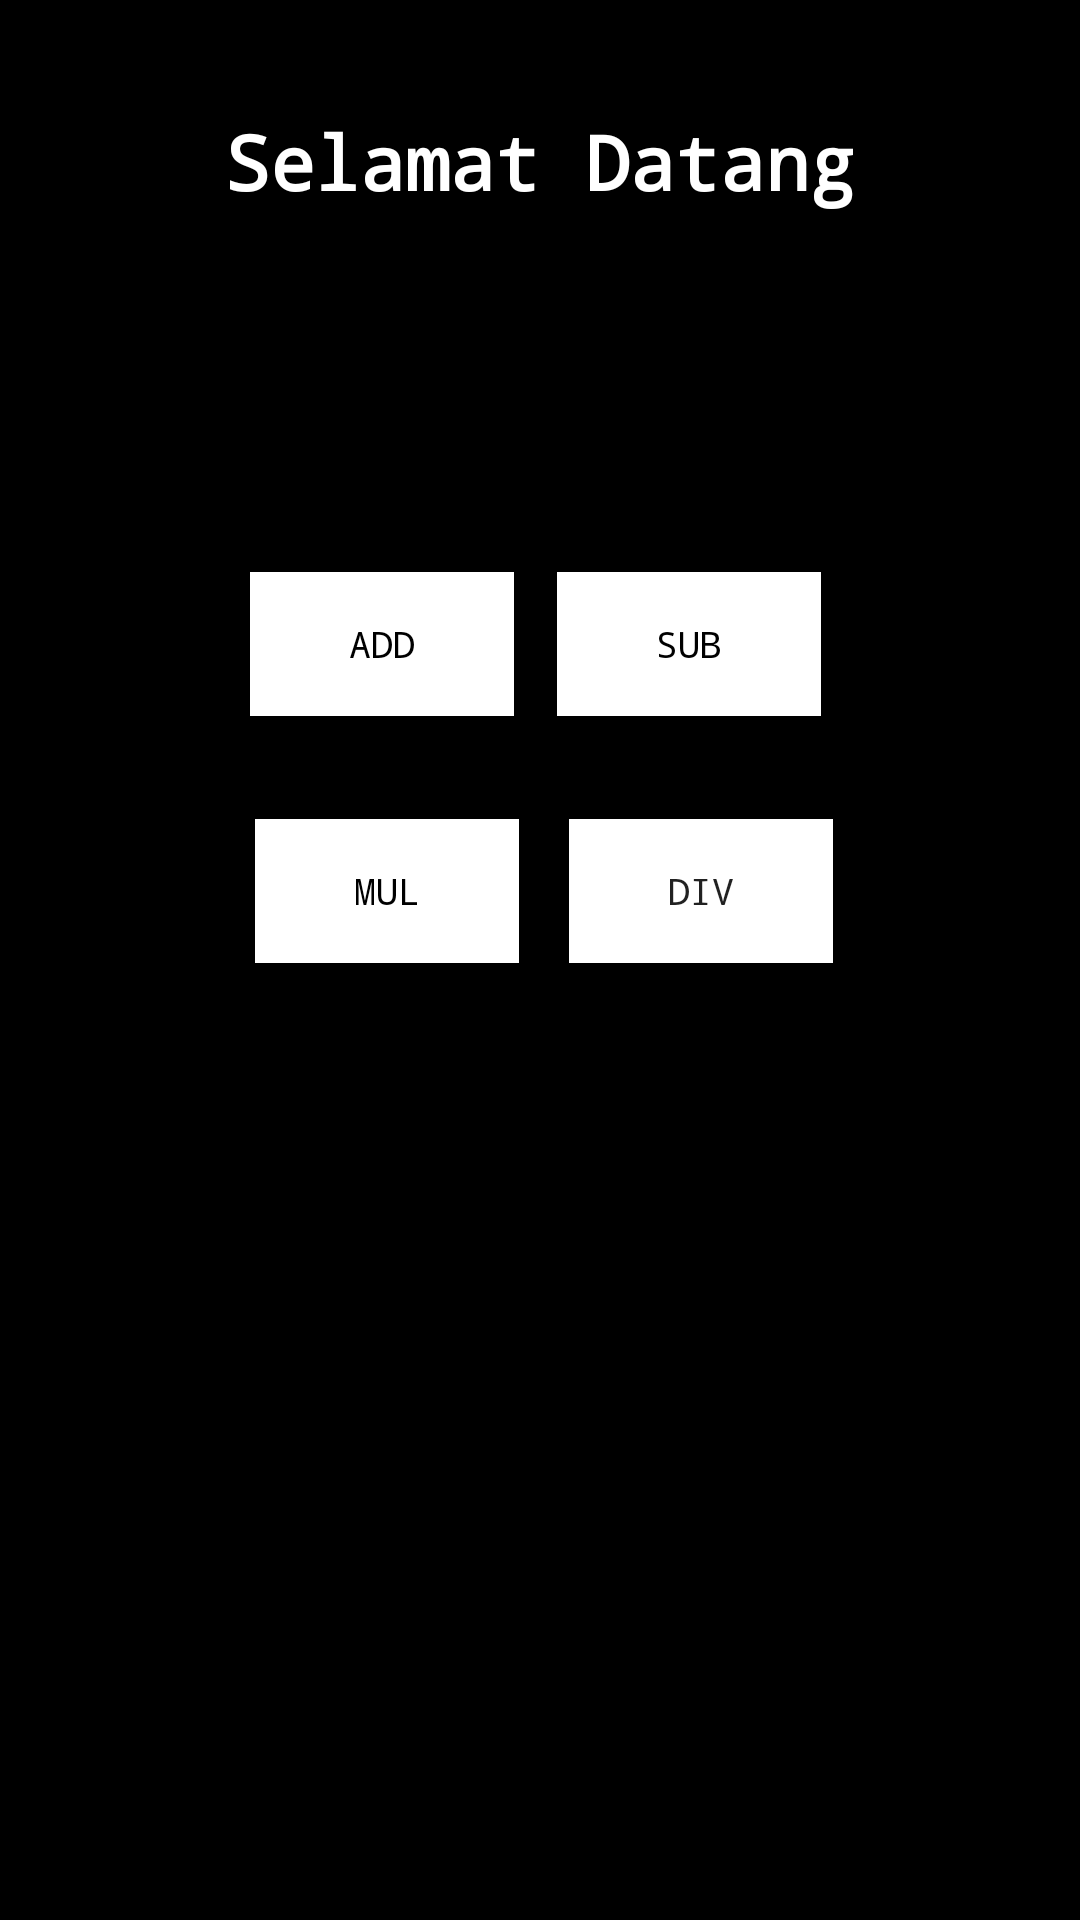

Write the Android layout XML for this screen, with the resource values it uses.
<!-- AndroidManifest.xml: application theme Theme.ProjectOne -->
<!-- res/layout/activity_main.xml -->
<?xml version="1.0" encoding="utf-8"?>
<androidx.constraintlayout.widget.ConstraintLayout xmlns:android="http://schemas.android.com/apk/res/android"
    xmlns:app="http://schemas.android.com/apk/res-auto"
    xmlns:tools="http://schemas.android.com/tools"
    android:id="@+id/judul"
    android:layout_width="match_parent"
    android:layout_height="match_parent"
    android:background="#000000"
    tools:context=".MainActivity">

    <TextView
        android:id="@+id/textView"
        android:layout_width="wrap_content"
        android:layout_height="wrap_content"
        android:fontFamily="monospace"
        android:text="@string/greet"
        android:textColor="#FFFFFF"
        android:textSize="25sp"
        android:textStyle="bold"
        app:layout_constraintBottom_toBottomOf="parent"
        app:layout_constraintEnd_toEndOf="parent"
        app:layout_constraintStart_toStartOf="parent"
        app:layout_constraintTop_toTopOf="parent"
        app:layout_constraintVertical_bias="0.061" />

    <androidx.appcompat.widget.AppCompatButton
        android:id="@+id/buttonOne"
        android:layout_width="wrap_content"
        android:layout_height="wrap_content"
        android:background="@color/white"
        android:fontFamily="monospace"
        android:text="@string/add"
        android:textColor="#000000"
        android:textSize="12sp"
        app:layout_constraintBottom_toBottomOf="parent"
        app:layout_constraintEnd_toEndOf="parent"
        app:layout_constraintHorizontal_bias="0.306"
        app:layout_constraintStart_toStartOf="parent"
        app:layout_constraintTop_toTopOf="parent"
        app:layout_constraintVertical_bias="0.322" />

    <androidx.appcompat.widget.AppCompatButton
        android:id="@+id/buttonSecond"
        android:layout_width="wrap_content"
        android:layout_height="wrap_content"
        android:background="@color/white"
        android:fontFamily="monospace"
        android:text="@string/sub"
        android:textColor="#000000"
        android:textSize="12sp"
        app:layout_constraintBottom_toBottomOf="parent"
        app:layout_constraintEnd_toEndOf="parent"
        app:layout_constraintHorizontal_bias="0.682"
        app:layout_constraintStart_toStartOf="parent"
        app:layout_constraintTop_toTopOf="parent"
        app:layout_constraintVertical_bias="0.322" />

    <androidx.appcompat.widget.AppCompatButton
        android:id="@+id/buttonThird"
        android:layout_width="wrap_content"
        android:layout_height="wrap_content"
        android:background="#FFFFFF"
        android:fontFamily="monospace"
        android:text="@string/mul"
        android:textColor="#000000"
        android:textSize="12sp"
        app:layout_constraintBottom_toBottomOf="parent"
        app:layout_constraintEnd_toEndOf="parent"
        app:layout_constraintHorizontal_bias="0.312"
        app:layout_constraintStart_toStartOf="parent"
        app:layout_constraintTop_toTopOf="parent"
        app:layout_constraintVertical_bias="0.461" />

    <androidx.appcompat.widget.AppCompatButton
        android:id="@+id/buttonFourth"
        android:layout_width="wrap_content"
        android:layout_height="wrap_content"
        android:background="#FFFFFF"
        android:fontFamily="monospace"
        android:text="@string/div"
        android:textSize="12sp"
        app:layout_constraintBottom_toBottomOf="parent"
        app:layout_constraintEnd_toEndOf="parent"
        app:layout_constraintHorizontal_bias="0.697"
        app:layout_constraintStart_toStartOf="parent"
        app:layout_constraintTop_toTopOf="parent"
        app:layout_constraintVertical_bias="0.461" />

</androidx.constraintlayout.widget.ConstraintLayout>
<!-- resources referenced by this layout -->
<resources>
  <string name="add">Add</string>
  <string name="div">Div</string>
  <string name="greet">Selamat Datang</string>
  <string name="mul">Mul</string>
  <string name="sub">Sub</string>
  <style name="Theme.ProjectOne" parent="Base.Theme.ProjectOne" />
  <style name="Base.Theme.ProjectOne" parent="Theme.MaterialComponents.DayNight.NoActionBar">
          
          
      </style>
  <!-- not gathered from this repository: default colours our renderer supplied (Android Studio template values) -->
  <color name="white">#FFFFFFFF</color>
</resources>
